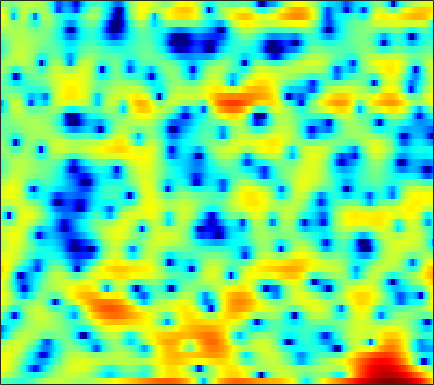

The data file committed next to this chart (first rows):
-1.7979, -1.7363, -1.7828, -1.9707, -2.1946, -2.5423, -2.913, -3.174, -3.4643, -3.6361, -3.6151, -3.4716, -3.1321, -2.6112, -2.132, -1.4426, -0.78535, -0.31934, 0.28402, 0.83245, 1.2942, 1.5967, 1.9184, 2.1674
3.053, 2.767, 2.34, 1.861, 1.469, 0.9034, 0.2907, -0.191, -0.8623, -1.55, -2.242, -2.748, -3.368, -3.891, -4.182, -4.376, -4.31, -4.089, -3.603, -2.964, -2.246, -1.685, -0.9469, -0.2488
5.021, 4.689, 4.17, 3.557, 3.031, 2.232, 1.317, 0.5376, -0.6379, -1.998, -3.581, -4.949, -7.08, -9.645, -11.88, -14.64, -14.94, -13.27, -10.56, -8.193, -6.233, -4.976, -3.51, -2.231
4.904, 4.736, 4.426, 4.01, 3.626, 3.014, 2.285, 1.659, 0.7237, -0.3139, -1.443, -2.35, -3.605, -4.887, -5.837, -7.024, -8.024, -8.627, -9.127, -9.143, -8.64, -7.93, -6.71, -5.325
3.914, 4.093, 4.202, 4.167, 4.043, 3.75, 3.308, 2.875, 2.171, 1.319, 0.3098, -0.5623, -1.876, -3.397, -4.697, -6.658, -9.004, -11.12, -14.5, -17.63, -16.85, -14.26, -11.02, -8.398
2.138, 2.636, 3.136, 3.468, 3.61, 3.66, 3.552, 3.364, 2.981, 2.435, 1.726, 1.085, 0.08328, -1.088, -2.076, -3.512, -5.076, -6.288, -7.857, -9.248, -10.2, -10.44, -9.948, -8.745
-0.1107, 0.4266, 1.12, 1.768, 2.199, 2.676, 3.027, 3.19, 3.264, 3.169, 2.893, 2.573, 1.988, 1.202, 0.4705, -0.6969, -2.13, -3.401, -5.451, -7.994, -10.92, -12.66, -12.17, -9.41
-8.867, -7.555, -5.442, -3.496, -2.252, -0.8897, 0.186, 0.8284, 1.479, 1.925, 2.185, 2.271, 2.256, 2.095, 1.891, 1.518, 1.056, 0.6669, 0.1241, -0.3731, -0.7723, -0.9607, -1.06, -1.004
-11.43, -10.09, -7.943, -6.044, -4.841, -3.504, -2.397, -1.691, -0.8679, -0.1658, 0.4295, 0.799, 1.193, 1.486, 1.64, 1.762, 1.802, 1.786, 1.718, 1.614, 1.475, 1.369, 1.222, 1.062
-3.797, -4.154, -4.523, -4.797, -4.911, -4.888, -4.587, -4.161, -3.364, -2.392, -1.389, -0.6757, 0.1693, 0.8813, 1.318, 1.77, 2.083, 2.239, 2.345, 2.351, 2.263, 2.147, 1.936, 1.661
-0.2472, -1.311, -3.043, -5.314, -7.642, -12.06, -16.91, -14.18, -8.826, -5.269, -2.808, -1.411, 0.03828, 1.125, 1.746, 2.358, 2.76, 2.937, 3.02, 2.949, 2.741, 2.511, 2.114, 1.663
2.841, 1.966, 0.6169, -0.9327, -2.156, -3.593, -4.348, -4.285, -3.493, -2.302, -1.107, -0.2891, 0.6616, 1.438, 1.894, 2.339, 2.581, 2.622, 2.467, 2.072, 1.453, 0.8206, -0.1904, -1.294
4.65, 4.138, 3.326, 2.438, 1.749, 0.8579, 0.07135, -0.4046, -0.8704, -1.132, -1.127, -0.9724, -0.5939, -0.09873, 0.2944, 0.7623, 1.078, 1.175, 1.063, 0.5869, -0.336, -1.397, -3.529, -7.053
4.864, 4.414, 3.608, 2.593, 1.688, 0.2963, -1.298, -2.629, -4.564, -6.586, -8.114, -8.347, -7.288, -5.494, -4.155, -2.613, -1.422, -0.7561, -0.1514, 0.1173, 0.04546, -0.1723, -0.6452, -1.19
4.168, 3.585, 2.553, 1.232, 0.05118, -1.788, -3.95, -5.835, -8.762, -12.36, -16.34, -17.12, -13.75, -10.12, -7.934, -5.631, -3.857, -2.768, -1.637, -0.7393, -0.06329, 0.3327, 0.7438, 1.112
4.605, 3.837, 2.536, 0.891, -0.542, -2.753, -5.284, -7.287, -9.714, -11.38, -11.81, -11.38, -10.23, -8.727, -7.525, -5.994, -4.566, -3.601, -2.417, -1.385, -0.4392, 0.1811, 0.9031, 1.505
6.153, 5.353, 4.013, 2.301, 0.7157, -1.874, -5.223, -8.538, -15.05, -23.88, -16.4, -12.87, -10.12, -8.448, -7.54, -6.606, -5.721, -5.016, -3.917, -2.716, -1.526, -0.6891, 0.3262, 1.118
6.799, 6.243, 5.31, 4.12, 3.069, 1.484, -0.2723, -1.647, -3.32, -4.643, -5.497, -5.986, -6.619, -7.519, -8.574, -10.55, -12.86, -13.46, -11.07, -7.687, -4.99, -3.443, -1.869, -0.7661
5.652, 5.478, 5.101, 4.574, 4.076, 3.288, 2.405, 1.689, 0.6666, -0.3842, -1.48, -2.353, -3.672, -5.262, -6.677, -8.882, -11.01, -11.65, -10.31, -8.032, -5.997, -4.766, -3.557, -2.748
3.461, 3.753, 3.975, 4.031, 3.955, 3.694, 3.279, 2.883, 2.239, 1.498, 0.6468, -0.0382, -1.012, -2.009, -2.743, -3.632, -4.314, -4.644, -4.784, -4.661, -4.426, -4.213, -3.99, -3.922
1.285, 2.127, 2.966, 3.493, 3.725, 3.837, 3.728, 3.527, 3.119, 2.548, 1.845, 1.239, 0.3651, -0.5469, -1.237, -2.106, -2.872, -3.334, -3.836, -4.169, -4.388, -4.529, -4.746, -5.038
0.8193, 1.837, 2.872, 3.579, 3.926, 4.184, 4.213, 4.086, 3.74, 3.179, 2.416, 1.708, 0.5907, -0.7238, -1.8, -3.282, -4.679, -5.509, -6.237, -6.474, -6.381, -6.301, -6.257, -6.4
1.896, 2.559, 3.268, 3.819, 4.122, 4.363, 4.437, 4.364, 4.075, 3.553, 2.755, 1.944, 0.5173, -1.384, -3.213, -6.47, -11.16, -16.09, -17.67, -12.82, -9.919, -8.661, -7.792, -7.609
2.129, 2.37, 2.657, 2.935, 3.163, 3.472, 3.745, 3.898, 3.951, 3.78, 3.32, 2.765, 1.712, 0.2649, -1.1, -3.251, -5.603, -7.098, -8.012, -7.733, -7.116, -6.814, -6.834, -7.345
0.5544, 0.03533, -0.7335, -1.193, -1.029, -0.04983, 1.259, 2.176, 3.146, 3.747, 3.973, 3.922, 3.584, 2.967, 2.361, 1.435, 0.445, -0.2795, -1.123, -1.907, -2.655, -3.287, -4.267, -5.481
-1.231, -2.902, -6.82, -16.44, -17.55, -6.518, -1.845, 0.2987, 2.213, 3.391, 4.06, 4.288, 4.303, 4.055, 3.735, 3.15, 2.442, 1.831, 0.953, -0.02097, -1.082, -1.937, -3.165, -4.492
0.3893, -0.03067, -0.6615, -0.994, -0.8555, -0.08506, 0.9757, 1.777, 2.636, 3.211, 3.5, 3.54, 3.394, 3.062, 2.711, 2.137, 1.449, 0.8612, -0.05751, -1.107, -2.353, -3.389, -4.971, -6.706
2.21, 2.399, 2.592, 2.754, 2.889, 3.065, 3.21, 3.263, 3.221, 3.014, 2.603, 2.183, 1.502, 0.7402, 0.1657, -0.5426, -1.184, -1.641, -2.321, -3.175, -4.326, -5.474, -7.473, -10.23
3.109, 3.533, 3.978, 4.268, 4.396, 4.418, 4.273, 4.015, 3.463, 2.62, 1.441, 0.3053, -1.544, -3.659, -5.14, -6.291, -6.14, -5.585, -4.914, -4.683, -4.931, -5.478, -6.625, -8.272
2.665, 3.286, 3.938, 4.384, 4.575, 4.636, 4.453, 4.141, 3.449, 2.387, 0.8744, -0.6533, -3.431, -7.578, -12.35, -17.71, -11.34, -8.203, -5.781, -4.499, -3.947, -3.872, -4.117, -4.647
0.804, 1.611, 2.475, 3.12, 3.449, 3.69, 3.685, 3.53, 3.101, 2.419, 1.48, 0.6247, -0.6584, -1.966, -2.791, -3.454, -3.519, -3.283, -2.865, -2.5, -2.316, -2.3, -2.462, -2.787
-1.362, -0.4087, 0.6645, 1.504, 1.99, 2.44, 2.686, 2.734, 2.643, 2.385, 1.99, 1.625, 1.088, 0.5528, 0.1853, -0.2163, -0.5085, -0.6673, -0.8133, -0.9487, -1.11, -1.28, -1.579, -1.989
-2.986, -1.839, -0.5582, 0.4344, 1.024, 1.613, 2.015, 2.197, 2.304, 2.276, 2.136, 1.969, 1.683, 1.351, 1.085, 0.7386, 0.4138, 0.1882, -0.07169, -0.3085, -0.5315, -0.716, -1.003, -1.39
-3.069, -1.903, -0.6884, 0.2294, 0.7581, 1.292, 1.661, 1.859, 2.02, 2.074, 2.022, 1.912, 1.671, 1.319, 0.9987, 0.5187, 0.03416, -0.2899, -0.6176, -0.7781, -0.7925, -0.7457, -0.6885, -0.7067
-1.138, -0.5003, 0.1201, 0.5275, 0.7094, 0.8623, 0.9746, 1.075, 1.247, 1.427, 1.535, 1.524, 1.323, 0.8512, 0.2983, -0.7257, -2.015, -3.009, -3.962, -3.92, -2.968, -2.027, -0.8715, 0.009956
0.6213, 0.6516, 0.4425, -0.109, -0.722, -1.698, -2.488, -2.652, -2.096, -1.044, -0.03738, 0.4938, 0.7871, 0.5438, -0.05943, -1.551, -4.199, -7.504, -17.25, -14.84, -6.459, -3.323, -0.6635, 1.02
0.3008, 0.07599, -0.6362, -1.988, -3.587, -7.084, -14.49, -36.46, -10.8, -5.295, -2.343, -0.9749, 0.1102, 0.5379, 0.5017, 0.05789, -0.7118, -1.362, -1.93, -1.759, -0.8805, -0.01678, 1.082, 1.948
-0.8375, -0.838, -1.155, -1.792, -2.475, -3.505, -4.334, -4.48, -3.833, -2.601, -1.327, -0.5125, 0.3143, 0.8422, 1.073, 1.199, 1.201, 1.161, 1.138, 1.181, 1.3, 1.413, 1.551, 1.605
-1.309, -1.069, -0.8926, -0.8444, -0.857, -0.8835, -0.8458, -0.731, -0.4651, -0.08518, 0.3399, 0.6532, 1.019, 1.305, 1.459, 1.589, 1.642, 1.653, 1.618, 1.54, 1.409, 1.258, 0.9638, 0.5457
-1.31, -1.032, -0.6505, -0.3109, -0.06465, 0.236, 0.4978, 0.6778, 0.8979, 1.082, 1.228, 1.322, 1.41, 1.467, 1.488, 1.502, 1.476, 1.446, 1.359, 1.223, 1.016, 0.7879, 0.3585, -0.2605
-1.964, -1.66, -1.052, -0.3146, 0.2361, 0.8642, 1.338, 1.578, 1.747, 1.758, 1.646, 1.501, 1.28, 1.071, 0.9438, 0.8366, 0.7901, 0.7636, 0.7349, 0.6878, 0.5969, 0.4923, 0.2742, -0.1087
-6.836, -5.801, -3.296, -0.9704, 0.3541, 1.629, 2.4, 2.677, 2.673, 2.298, 1.6, 0.9014, -0.104, -0.9566, -1.314, -1.413, -1.192, -1.015, -0.8226, -0.7106, -0.5704, -0.3607, 0.04503, 0.5002
-9.393, -7.318, -3.443, -0.5984, 0.8626, 2.152, 2.793, 2.904, 2.565, 1.623, -0.05312, -1.911, -5.654, -11.21, -13.3, -9.023, -6.093, -5.056, -4.974, -6.033, -7.314, -6.943, -4.281, -1.337
-1.496, -1.219, -0.6286, 0.05679, 0.5071, 0.8887, 0.9896, 0.8592, 0.3957, -0.4721, -1.798, -3.152, -5.345, -7.451, -8.107, -7.523, -6.531, -6.221, -6.697, -8.379, -10.68, -10.48, -6.561, -2.714
-0.9243, -0.9229, -0.9612, -1.11, -1.269, -1.536, -1.812, -2.011, -2.259, -2.501, -2.775, -3.02, -3.341, -3.616, -3.733, -3.742, -3.651, -3.591, -3.496, -3.357, -3.007, -2.492, -1.47, -0.2004
-0.9826, -1.289, -1.949, -2.912, -3.828, -5.152, -6.277, -6.65, -6.315, -5.373, -4.364, -3.699, -3.029, -2.543, -2.28, -1.993, -1.764, -1.58, -1.31, -0.9571, -0.5038, -0.07017, 0.6112, 1.343
-0.2284, -0.7046, -1.738, -3.336, -5.09, -8.714, -16.03, -40.71, -13.4, -7.825, -4.867, -3.436, -2.192, -1.44, -1.107, -0.887, -0.7956, -0.7399, -0.6158, -0.3436, 0.1179, 0.5524, 1.211, 1.887
0.9777, 0.7857, 0.3097, -0.4776, -1.268, -2.505, -3.564, -3.843, -3.317, -2.191, -1.066, -0.4198, 0.1187, 0.2318, 0.05937, -0.5057, -1.362, -2.104, -2.87, -2.913, -2.07, -1.122, 0.1636, 1.262
0.3429, 0.7695, 1.202, 1.45, 1.546, 1.583, 1.621, 1.681, 1.826, 2.01, 2.135, 2.116, 1.87, 1.268, 0.5119, -1.033, -3.477, -6.364, -13.57, -20.78, -8.874, -5.139, -2.161, -0.3958
-2.893, -1.608, -0.2536, 0.7634, 1.348, 1.952, 2.382, 2.603, 2.795, 2.862, 2.786, 2.616, 2.201, 1.551, 0.8775, -0.2859, -1.748, -2.952, -4.319, -4.762, -4.068, -3.198, -2.057, -1.218
-5.029, -3.317, -1.565, -0.24, 0.5262, 1.318, 1.881, 2.186, 2.444, 2.546, 2.502, 2.38, 2.099, 1.688, 1.305, 0.7199, 0.09105, -0.3517, -0.8404, -1.153, -1.28, -1.289, -1.273, -1.312
-3.479, -2.416, -1.178, -0.1652, 0.4584, 1.103, 1.581, 1.846, 2.074, 2.175, 2.162, 2.083, 1.903, 1.642, 1.409, 1.07, 0.7243, 0.4699, 0.1448, -0.1563, -0.4439, -0.6587, -0.9842, -1.386
-1.077, -0.534, 0.1123, 0.6485, 0.9842, 1.347, 1.623, 1.761, 1.874, 1.901, 1.842, 1.74, 1.542, 1.297, 1.1, 0.8379, 0.6027, 0.4394, 0.2343, 0.02261, -0.2293, -0.4691, -0.8709, -1.401
1.202, 1.382, 1.514, 1.56, 1.557, 1.568, 1.59, 1.615, 1.642, 1.608, 1.466, 1.277, 0.9079, 0.4636, 0.1327, -0.2162, -0.3935, -0.3981, -0.2916, -0.1708, -0.1419, -0.231, -0.5177, -1.017
3.583, 3.321, 2.74, 1.967, 1.349, 0.6742, 0.4236, 0.5766, 0.9817, 1.317, 1.337, 1.062, 0.2508, -1.09, -2.348, -3.788, -3.934, -3.079, -1.591, -0.3851, 0.3388, 0.5772, 0.5046, 0.06935
5.551, 4.824, 3.322, 0.9507, -1.661, -6.763, -8.329, -4.608, -0.8752, 1.179, 2.045, 2.026, 1.121, -1.02, -3.812, -10.41, -10.88, -5.534, -1.452, 0.6802, 1.673, 1.879, 1.578, 0.7411
4.01, 3.406, 2.227, 0.5537, -0.9739, -2.941, -3.346, -2.249, -0.3435, 1.159, 2.04, 2.308, 2.192, 1.66, 1.134, 0.5389, 0.4303, 0.6732, 1.171, 1.478, 1.344, 0.8526, -0.3648, -2.405
0.4467, 0.4386, 0.3284, 0.1469, 0.006617, -0.0741, 0.08538, 0.3509, 0.8444, 1.376, 1.817, 2.059, 2.239, 2.28, 2.243, 2.158, 2.062, 1.97, 1.753, 1.359, 0.682, -0.07737, -1.526, -3.562
